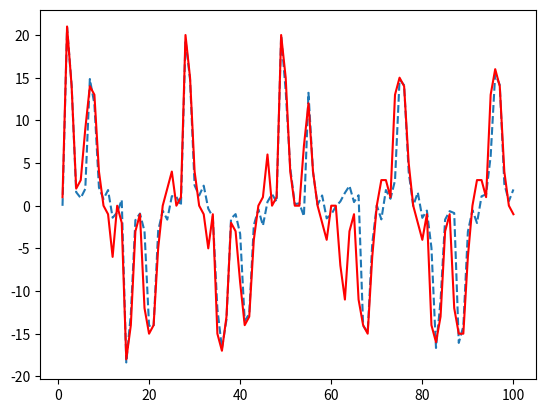

Write the Python code that produced this figure.
#! usr/bin/env python3
import numpy as np
import matplotlib.pyplot as plt


"""
p0 = np.matrix('1,1,1; 2,3,4')
n = np.size(p0,1)

p1 = np.array([1,2,3])
print(p1)
p1 = p1 + p1 
#print(p0)
#print(n)
p rint(p1 )
"""


def cumsum(A):
    c = A.shape
    dim = c[0]
    if dim > 1:
        return np.cumsum(A, 0)
    else:
        return np.cumsum(A)

def sum(A):
    c = A.shape
    dim = c[0]
    if dim > 1:
        return np.sum(A, 0)
    else:
        return np.sum(A)
'''
def feval(funt,var):
    for i in var:
'''


def PF(f,h,pe,Q,P0,M,y):

    n = np.size(P0,1)
    x = np.sqrt(P0)*np.random.randn(n,M)
    xhat = np.zeros((1,100))
    for t in range(0,100):
        e = np.kron(np.ones((1,M)), y[0][t]) - h(x)
        q = pe(e)
        q = np.divide(q,np.sum(q))
        xhat[0][t] = np.sum(np.multiply(np.kron(np.ones((n,1)),q), x), 1)
        ind = resampling(q)
        ind = ind.astype(int)
        x = x[0][ind]
        x = f(x,t) + np.sqrt(Q)*np.random.randn(n,M)
    return xhat


def resampling(q):
    qc = cumsum(q)
    M = np.max(q.shape)
    u = (np.arange(0, M) + np.random.uniform(0, 1, 1))/M
    i = np.zeros((1, M))
    k = 0
    for j in range(0,M):
        while qc[k] < u[j]:
            k = k + 1
        i[0][j] = k
    return i


def TestPF():
    M = 1000
    P0 = np.array([[5]])
    Q = 10
    R = 1
    pe = lambda x : ((1/((2*np.pi*R)**(1/2)))*np.exp(-(x**2)/(2*R)))
    f = lambda x, t : ((x/2) + (25*x)/(1+x**2) + 8*np.cos(1.2*t))
    h = lambda x : ((x**2)/20)
    x = np.array([np.arange(1,101)])
    y = np.array([np.arange(1,101)])
    x[0] = np.sqrt(P0)*np.random.randn(1)
    y[0] = h(x[0]) + np.sqrt(R)*np.random.randn(1)

    for t in range(1,100):
        x[0][t] = f(x[0][t-1], t-1)
        y[0][t] = h(x[0][t]) + np.sqrt(R)*np.random.randn(1)

    xTrue = x
    xhat = PF(f,h,pe,Q,P0,M,y)
    plt_x = [i for i in range(1,101)]
    plt.plot(plt_x, xhat[0], '--', plt_x, xTrue[0],'r')
    plt.show(block=True)
    #return xTrue

TestPF()
#print(TestPF())
'''
b = np.array([[1,16],[256,81]])
print(b)
a = np.array([5])
x = np.sqrtm(a)
print(x)
'''
